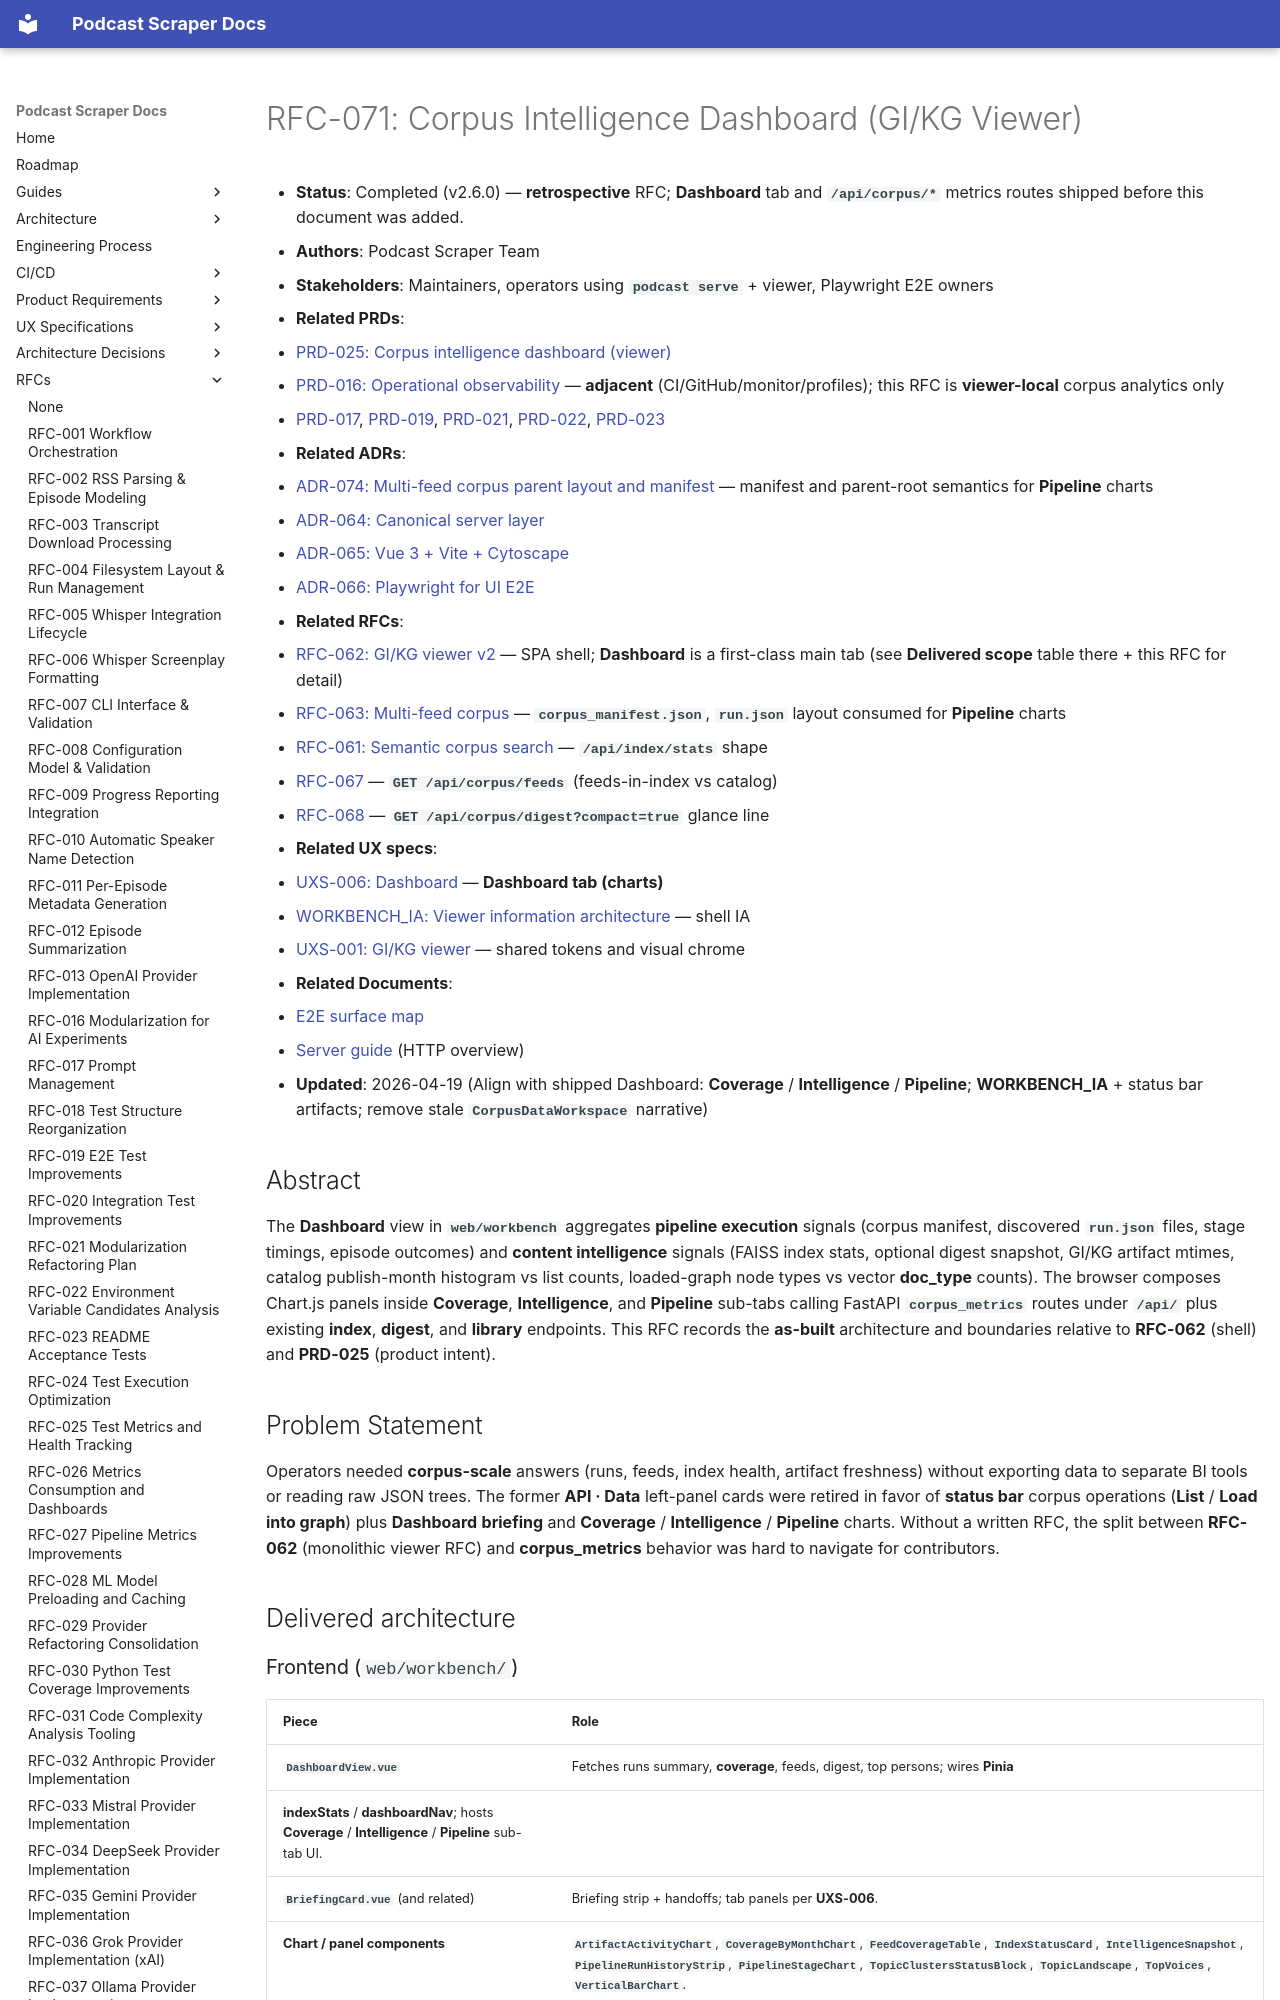

repository: chipi/podcast_scraper · page: rfc/RFC-071-corpus-intelligence-dashboard-viewer/index.html · generator: mkdocs

# RFC-071: Corpus Intelligence Dashboard (GI/KG Viewer)

- **Status**: Completed (v2.6.0) — **retrospective** RFC; **Dashboard** tab and **`/api/corpus/*`**
  metrics routes shipped before this document was added.
- **Authors**: Podcast Scraper Team
- **Stakeholders**: Maintainers, operators using **`podcast serve`** + viewer, Playwright E2E owners
- **Related PRDs**:
  - [PRD-025: Corpus intelligence dashboard (viewer)](../prd/PRD-025-corpus-intelligence-dashboard-viewer.md)
  - [PRD-016: Operational observability](../prd/PRD-016-operational-observability-pipeline-intelligence.md) —
    **adjacent** (CI/GitHub/monitor/profiles); this RFC is **viewer-local** corpus analytics only
  - [PRD-017](../prd/PRD-017-grounded-insight-layer.md), [PRD-019](../prd/PRD-019-knowledge-graph-layer.md),
    [PRD-021](../prd/PRD-021-semantic-corpus-search.md), [PRD-022](../prd/PRD-022-corpus-library-episode-browser.md),
    [PRD-023](../prd/PRD-023-corpus-digest-recap.md)
- **Related ADRs**:
  - [ADR-074: Multi-feed corpus parent layout and manifest](../adr/ADR-074-multi-feed-corpus-parent-layout-and-manifest.md) — manifest and parent-root semantics for **Pipeline** charts
  - [ADR-064: Canonical server layer](../adr/ADR-064-canonical-server-layer-with-feature-flagged-routes.md)
  - [ADR-065: Vue 3 + Vite + Cytoscape](../adr/ADR-065-vue3-vite-cytoscape-frontend-stack.md)
  - [ADR-066: Playwright for UI E2E](../adr/ADR-066-playwright-for-ui-e2e-testing.md)
- **Related RFCs**:
  - [RFC-062: GI/KG viewer v2](RFC-062-gi-kg-viewer-v2.md) — SPA shell; **Dashboard** is a first-class
    main tab (see **Delivered scope** table there + this RFC for detail)
  - [RFC-063: Multi-feed corpus](RFC-063-multi-feed-corpus-append-resume.md) — **`corpus_manifest.json`**,
    **`run.json`** layout consumed for **Pipeline** charts
  - [RFC-061: Semantic corpus search](RFC-061-semantic-corpus-search.md) — **`/api/index/stats`** shape
  - [RFC-067](RFC-067-corpus-library-api-viewer.md) — **`GET /api/corpus/feeds`** (feeds-in-index vs catalog)
  - [RFC-068](RFC-068-corpus-digest-api-viewer.md) — **`GET /api/corpus/digest?compact=true`** glance line
- **Related UX specs**:
  - [UXS-006: Dashboard](../uxs/UXS-006-dashboard.md) — **Dashboard tab (charts)**
  - [WORKBENCH_IA: Viewer information architecture](../uxs/WORKBENCH_IA.md) — shell IA
  - [UXS-001: GI/KG viewer](../uxs/UXS-001-workbench.md) — shared tokens and visual chrome
- **Related Documents**:
  - [E2E surface map](https://github.com/chipi/podcast_scraper/blob/main/web/workbench/e2e/E2E_SURFACE_MAP.md)
  - [Server guide](../guides/SERVER_GUIDE.md) (HTTP overview)
- **Updated**: 2026-04-19 (Align with shipped Dashboard: **Coverage** / **Intelligence** / **Pipeline**; **WORKBENCH_IA** + status bar artifacts; remove stale **`CorpusDataWorkspace`** narrative)
